The GitHub repository Marshall-mk/EggPlantDisease contains a labelled image folder "data" with 7 categories: healthy leaf, insect pest disease, leaf spot disease, mosaic virus disease, small leaf disease, white mold disease, wilt disease. Examples follow, each with its label.

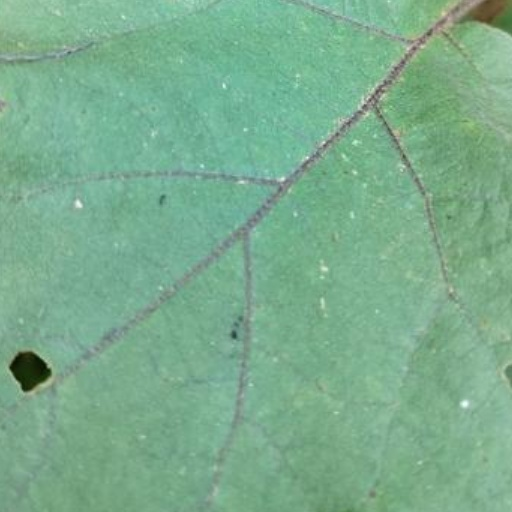
Label: insect pest disease

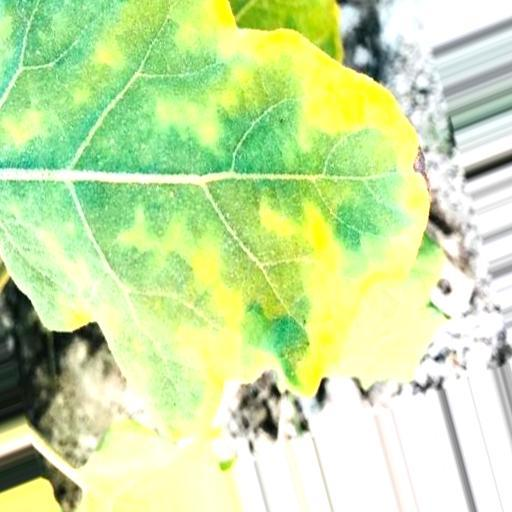
Label: leaf spot disease

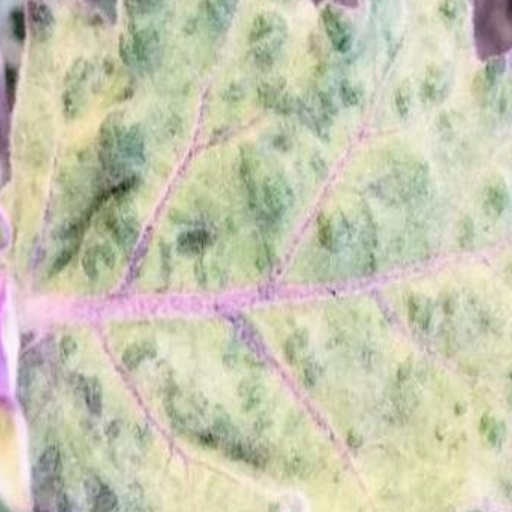
Label: mosaic virus disease

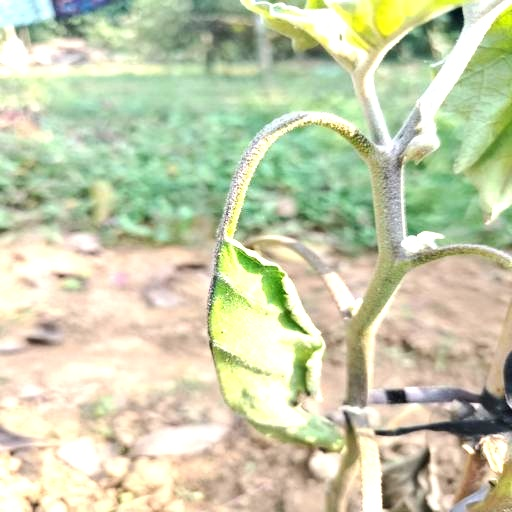
Label: wilt disease

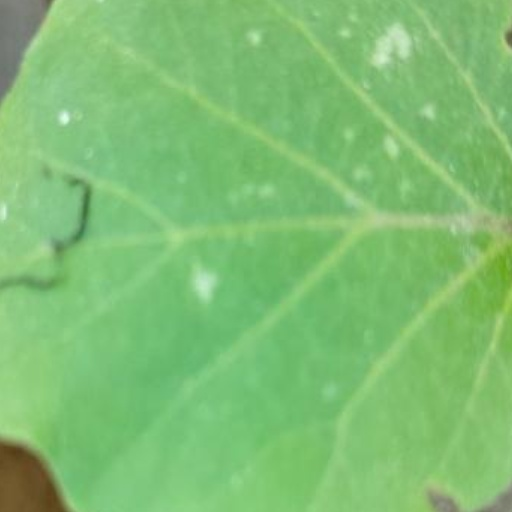
Label: white mold disease

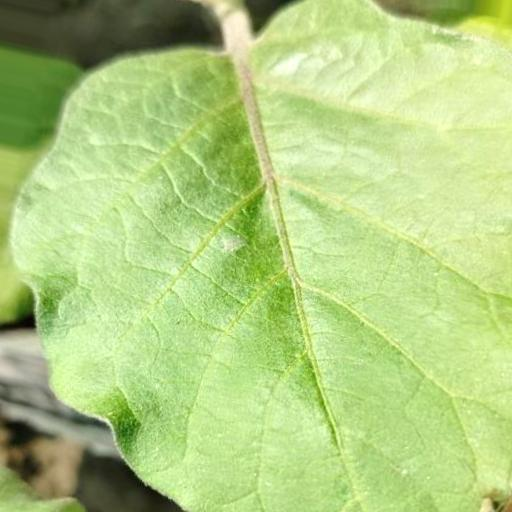
Label: healthy leaf
